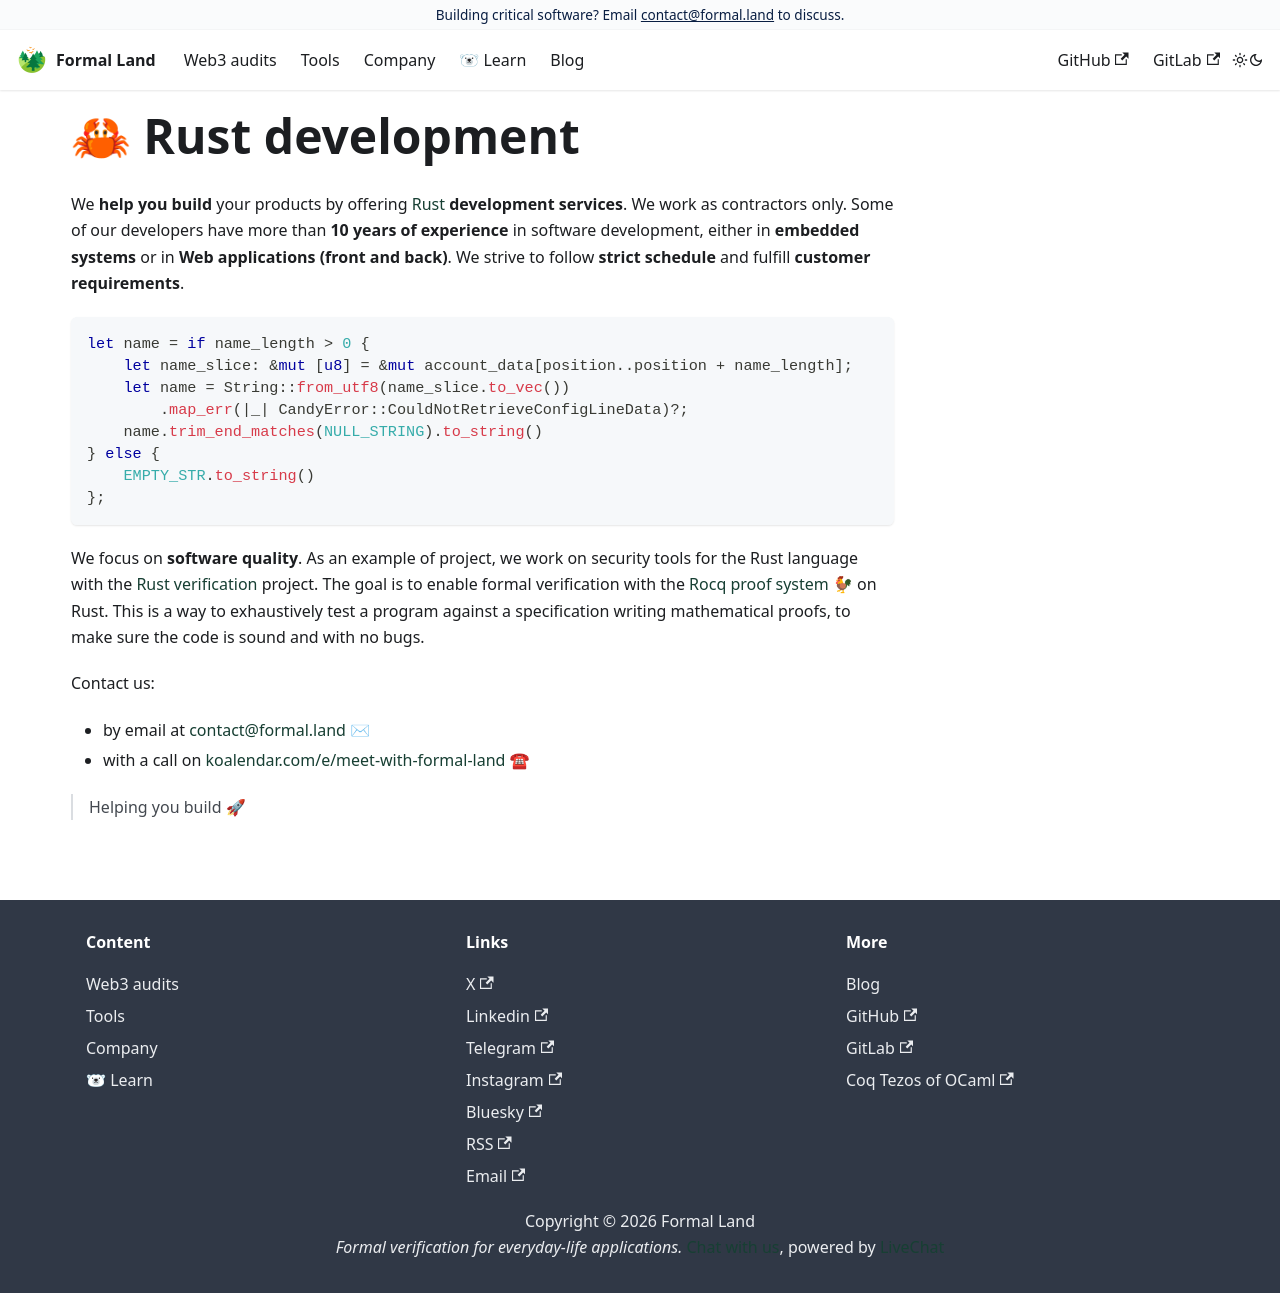

repository: formal-land/formal.land · page: docs/services/rust-development.html · generator: docusaurus

# 🦀 Rust development

We **help you build** your products by offering [Rust](https://www.rust-lang.org/) **development services**. We work as contractors only. Some of our developers have more than **10 years of experience** in software development, either in **embedded systems** or in **Web applications (front and back)**. We strive to follow **strict schedule** and fulfill **customer requirements**.
```rust
let name = if name_length > 0 {
    let name_slice: &mut [u8] = &mut account_data[position..position + name_length];
    let name = String::from_utf8(name_slice.to_vec())
        .map_err(|_| CandyError::CouldNotRetrieveConfigLineData)?;
    name.trim_end_matches(NULL_STRING).to_string()
} else {
    EMPTY_STR.to_string()
};
```
We focus on **software quality**. As an example of project, we work on security tools for the Rust language with the [Rust verification](/docs/verification/rust) project. The goal is to enable formal verification with the [Rocq proof system 🐓](https://rocq-prover.org/) on Rust. This is a way to exhaustively test a program against a specification writing mathematical proofs, to make sure the code is sound and with no bugs.

Contact us:
* by email at [&#099;&#111;&#110;&#116;&#097;&#099;&#116;&#064;formal&#046;&#108;&#097;&#110;&#100;](mailto:&#099;&#111;&#110;&#116;&#097;&#099;&#116;&#064;formal&#046;&#108;&#097;&#110;&#100;) ✉
* with a call on [koalendar.com/e/meet-with-formal-land](https://koalendar.com/e/meet-with-formal-land) ☎

<!-- > The more you are demanding, the more you need us 🙂. -->
> Helping you build 🚀
